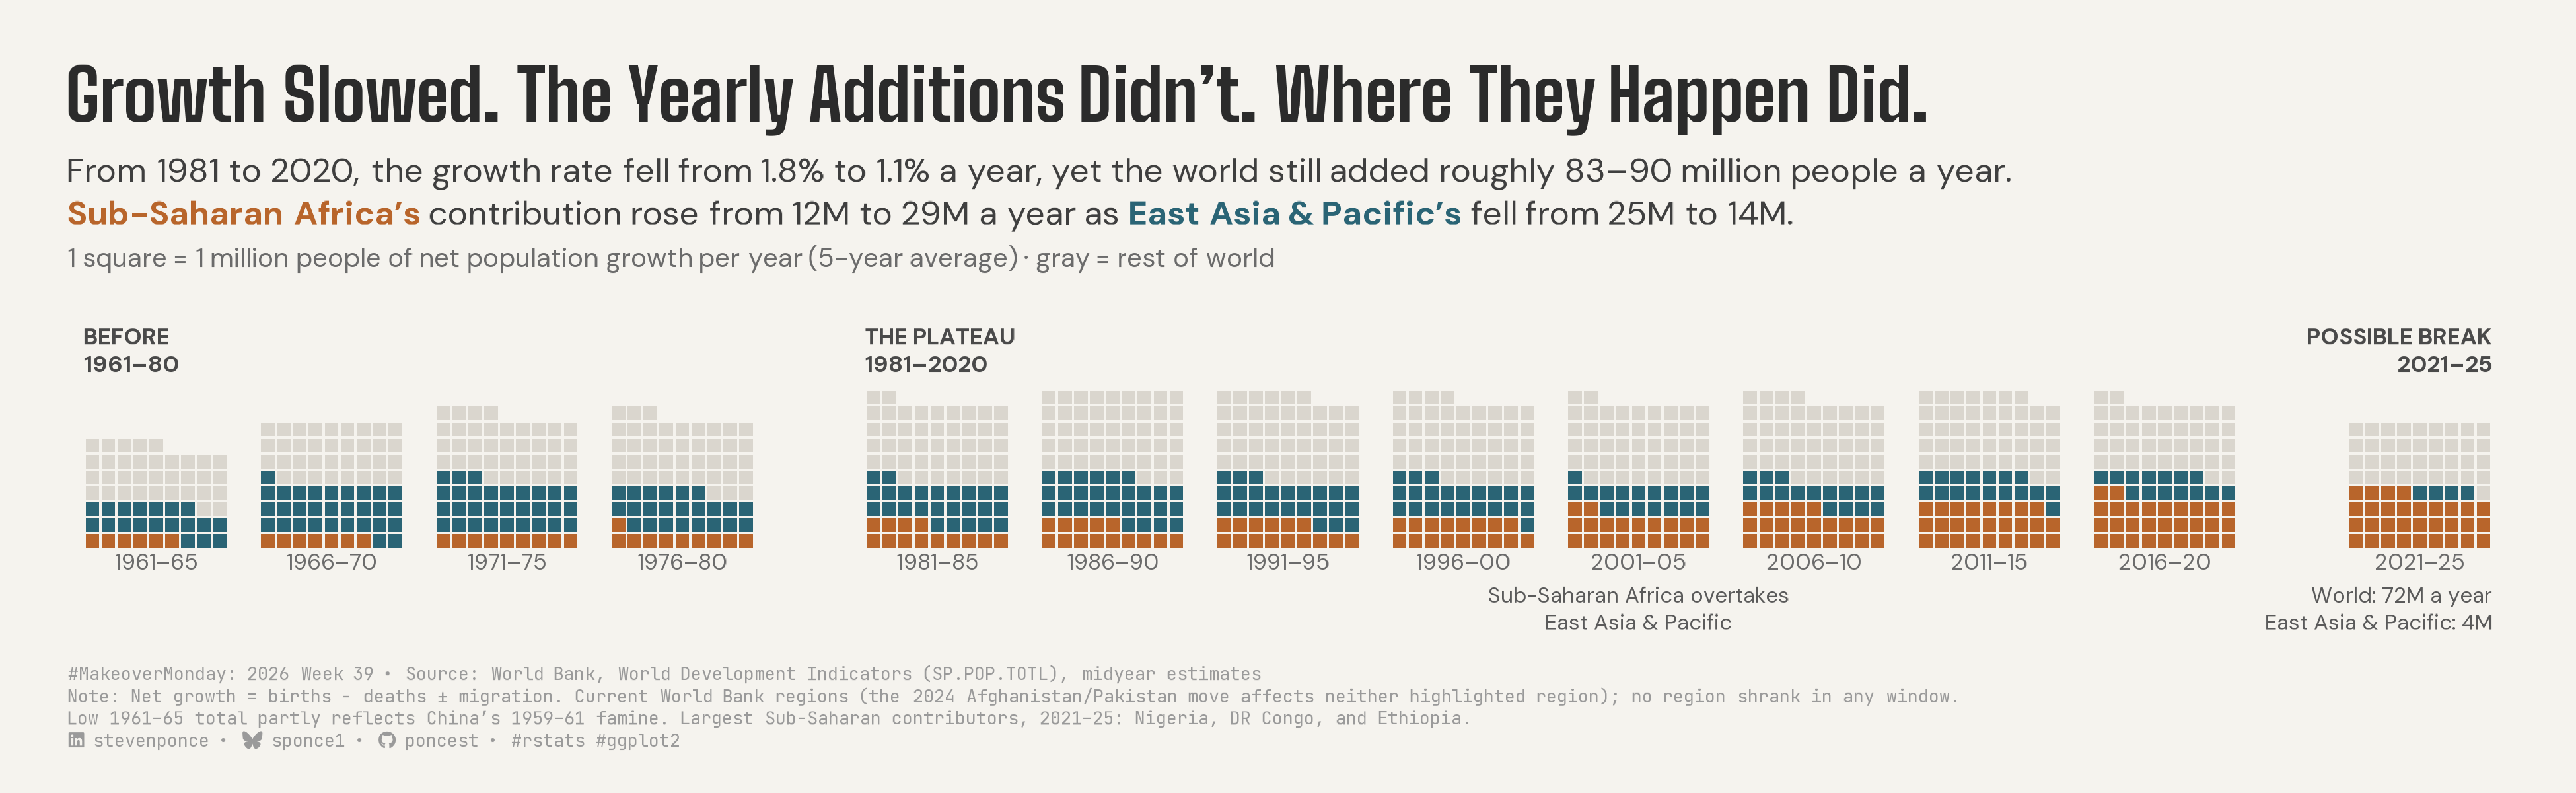

Write R code to recreate this figure.
## Challenge: #MakeoverMonday 2026 week 39
## Data:      World Population

## Author:    Steven Ponce
## Date:      2026-09-29

## Article
# https://data.worldbank.org/indicator/SP.POP.TOTL

## Data
# https://data.worldbank.org/indicator/SP.POP.TOTL

## NOTE: This script uses custom helper functions for theming and formatting.
##       See "HELPER FUNCTIONS DOCUMENTATION" section at the end for details.


## 1. LOAD PACKAGES & SETUP ----
if (!require("pacman")) install.packages("pacman")
pacman::p_load(
  tidyverse, ggtext, showtext, scales, glue, 
  janitor, ggview, readxl, countrycode
)

# Source utility functions
source(here::here("R/utils/fonts.R"))
source(here::here("R/utils/social_icons.R"))
source(here::here("R/themes/base_theme.R"))

### |- figure size ----
fig_w <- 13
fig_h <- 4.0 

## 2. READ IN THE DATA ----
df_raw <- readxl::read_excel(
  "data/2026/World-Population.xls") |>
  clean_names()


## 3. EXAMINING THE DATA ----
glimpse(df_raw)
skimr::skim_without_charts(df_raw)


## 4. TIDY DATA ---- 

### |- long format ----
df_long <- df_raw |>
  pivot_longer(
    starts_with("x"),
    names_to = "year", names_prefix = "x",
    names_transform = as.integer, values_to = "pop"
  )

### |- 5-year windows: 13 complete windows tile 1961-2025 exactly ----
win_starts <- seq(1961, 2021, by = 5)
win_label <- function(start) as.character(glue("{start}–{str_sub(start + 4, 3, 4)}"))

annual <- df_long |>
  filter(country_code %in% c("WLD", "SSF", "EAS")) |>
  select(code = country_code, year, pop) |>
  arrange(code, year) |>
  mutate(add = pop - lag(pop), .by = code) |>
  filter(year >= 1961) |>
  mutate(win_start = 1961 + (year - 1961) %/% 5 * 5)

### |- window means: SSF / EAS / Rest (= WLD - SSF - EAS, exact) ----
three <- annual |>
  summarise(add_m = mean(add) / 1e6, .by = c(code, win_start)) |>
  pivot_wider(names_from = code, values_from = add_m) |>
  mutate(Rest = WLD - SSF - EAS) |>
  arrange(win_start)

### |- copy guards: every number quoted in title/subtitle/annotations ----
plateau <- three |> filter(between(win_start, 1981, 2016))
w <- \(start, col) three[[col]][three$win_start == start]

crossover_start <- three |>
  filter(SSF > EAS) |>
  slice_min(win_start, n = 1) |>
  pull(win_start)

### |- growth rate by window ----
wld_rate <- df_long |>
  filter(country_code == "WLD") |>
  arrange(year) |>
  mutate(rate = pop / lag(pop) - 1) |>
  filter(year >= 1961) |>
  mutate(win_start = 1961 + (year - 1961) %/% 5 * 5) |>
  summarise(rate = mean(rate), .by = win_start)

rate_81 <- wld_rate$rate[wld_rate$win_start == 1981]
rate_16 <- wld_rate$rate[wld_rate$win_start == 2016]

### |- squares: 1 square = 1M net growth / yr, largest-remainder rounding ----
alloc_units <- function(x) {
  base <- floor(x)
  rem <- round(sum(x)) - sum(base)
  base + (rank(-(x - base), ties.method = "first") <= rem)
}

n_cols <- 9 # grid width in squares
gap_in <- 2 # gap between windows within an era
gap_era <- 7 # gap between eras (Ma: the void marks the boundary)

win_meta <- tibble(win_start = win_starts) |>
  mutate(
    k = row_number(),
    era = case_when(
      win_start < 1981 ~ "before",
      win_start < 2021 ~ "plateau",
      .default = "break"
    ),
    era_idx = match(era, c("before", "plateau", "break")),
    x0 = (k - 1) * (n_cols + gap_in) + (era_idx - 1) * (gap_era - gap_in),
    window = win_label(win_start)
  )

squares <- three |>
  pivot_longer(c(SSF, EAS, Rest), names_to = "group", values_to = "add_m") |>
  mutate(group = factor(group, levels = c("SSF", "EAS", "Rest"))) |> # fixed fill order
  arrange(win_start, group) |>
  mutate(n_sq = alloc_units(add_m), .by = win_start)

# Row-wise from bottom-left (column-wise fill would rebuild stacked columns)
tiles <- squares |>
  uncount(n_sq) |>
  mutate(
    i = row_number() - 1,
    col = i %% n_cols,
    row = i %/% n_cols,
    .by = win_start
  ) |>
  left_join(win_meta |> select(win_start, x0), by = "win_start") |>
  mutate(x = x0 + col, y = row)

max_row <- max(tiles$row)

### |- labels ----
window_labels <- win_meta |>
  mutate(x = x0 + (n_cols - 1) / 2, y = -1.3)

era_labels <- win_meta |>
  slice_min(k, n = 1, by = era) |>
  mutate(
    x = x0 - 0.5,
    y = max_row + 1.6,
    label = case_match(
      era,
      "before" ~ "BEFORE\n1961–80",
      "plateau" ~ "THE PLATEAU\n1981–2020",
      "break" ~ "POSSIBLE BREAK\n2021–25"
    ),
    hjust = if_else(era == "break", 1, 0),
    x = if_else(era == "break", x0 + n_cols - 0.5, x)
  )

x0_cross <- win_meta$x0[win_meta$win_start == crossover_start]
x0_break <- win_meta$x0[win_meta$win_start == 2021]

annotations <- tibble(
  x = c(x0_cross + (n_cols - 1) / 2, x0_break + n_cols - 0.5),
  y = c(-2.9, -2.9),
  hjust = c(0.5, 1),
  label = c(
    "Sub-Saharan Africa overtakes\nEast Asia & Pacific",
    glue(
      "World: {round(w(2021, 'WLD'))}M a year\n",
      "East Asia & Pacific: {round(w(2021, 'EAS'))}M"
    )
  )
)

### |- layer for the caption: largest SSF contributors, 2021-25 ----
ssf_codes <- countrycode::codelist |>
  filter(region == "Sub-Saharan Africa") |>
  pull(iso3c)

top_ssf <- df_long |>
  filter(country_code %in% ssf_codes, year %in% 2020:2025) |>
  arrange(country_code, year) |>
  mutate(add = pop - lag(pop), .by = country_code) |>
  filter(year >= 2021) |>
  summarise(add_m = mean(add) / 1e6, .by = country_name) |>
  slice_max(add_m, n = 3, with_ties = FALSE) |>
  mutate(country_name = str_replace(country_name, "Congo, Dem\\. Rep\\.", "DR Congo"))


## 5. VISUALIZATION ----

#### |- plot aesthetics ----
clrs <- get_theme_colors(
  palette = list(
    text = "#2B2B2B",
    subtext = "#5A5A5A"
  )
)

# Encoding colors hardcoded at the geoms 
col_ssf <- "#B8652B"
col_eas <- "#2A6475"
col_rest <- "#DAD6CE"
col_label <- "#6B6B6B"

### |- titles and caption ----
title_text <- "Growth Slowed. The Yearly Additions Didn't. Where They Happen Did."

subtitle_text <- str_glue(
  "From 1981 to 2020, the growth rate fell from {percent(rate_81, 0.1)} to ",
  "{percent(rate_16, 0.1)} a year, yet the world still added roughly 83–90 million people a year.<br>",
  "<span style='color:{col_ssf}'>**Sub-Saharan Africa's**</span> contribution rose from ",
  "12M to 29M a year as <span style='color:{col_eas}'>**East Asia & Pacific's**</span> ",
  "fell from 25M to 14M.<br>",
  "<span style='font-size:9pt; color:{col_label}'>",
  "1 square = 1 million people of net population growth per year (5-year average) · ",
  "gray = rest of world</span>"
)

caption_text <- create_social_caption(
  mm_year = 2026,
  mm_week = 39,
  source_text = str_glue(
    "World Bank, World Development Indicators (SP.POP.TOTL), midyear estimates<br>",
    "Note: Net growth = births − deaths ± migration. Current World Bank regions (the 2024 ",
    "Afghanistan/Pakistan move affects neither highlighted region); no region shrank in any window.<br>",
    "Low 1961–65 total partly reflects China's 1959–61 famine. ",
    "Largest Sub-Saharan contributors, 2021–25: {str_flatten_comma(top_ssf$country_name, ', and ')}."
  )
)

### |- fonts ----
setup_fonts()
fonts <- get_font_families()

### |- plot theme ----
base_theme <- create_base_theme(clrs)

weekly_theme <- extend_weekly_theme(
  base_theme,
  theme(
    plot.title = element_textbox_simple(
      family = fonts$title_1, size = 24, face = "bold", 
      color = "#2B2B2B", lineheight = 1.05,
      margin = margin(b = 8)
    ),
    plot.subtitle = element_textbox_simple(
      family = fonts$subtitle, size = 11.5,
      color = "#3F3F3F", lineheight = 1.35,
      margin = margin(b = 18)
    ),
    plot.caption = element_textbox_simple(
      family = fonts$caption, size = 6,
      color = "#9A9A9A", lineheight = 1.35,
      margin = margin(t = 14)
    ),
    axis.text = element_blank(),
    axis.title = element_blank(),
    axis.ticks = element_blank(),
    panel.grid = element_blank(),
    legend.position = "none",
    plot.margin = margin(20, 25, 12, 25)
  )
)

theme_set(weekly_theme)

### |- plot ----
p <- ggplot() +
  # Geoms
  geom_tile(
    data = tiles,
    aes(x = x, y = y, fill = group),
    width = 0.86, height = 0.86
  ) +
  geom_text(
    data = window_labels,
    aes(x = x, y = y, label = window),
    family = fonts$text, size = 2.7, color = col_label
  ) +
  geom_text(
    data = era_labels,
    aes(x = x, y = y, label = label, hjust = hjust),
    family = fonts$text, size = 2.8, fontface = "bold",
    color = "#4A4A4A", vjust = 0, lineheight = 1.05
  ) +
  geom_text(
    data = annotations,
    aes(x = x, y = y, label = label, hjust = hjust),
    family = fonts$text, size = 2.6, color = "#5A5A5A",
    vjust = 1, lineheight = 1.1
  ) +
  # Scales
  scale_fill_manual(values = c(SSF = col_ssf, EAS = col_eas, Rest = col_rest)) +
  scale_x_continuous(expand = expansion(add = 1)) +
  scale_y_continuous(
    limits = c(-5.5, max_row + 4.6),
    expand = expansion(add = 0)
  ) +
  coord_equal(clip = "off") +
  # Labs
  labs(
    title = title_text,
    subtitle = subtitle_text,
    caption = caption_text
  )

### |- Preview ----
p + ggview::canvas(width = fig_w, height = fig_h, units = "in")


### |- save ----
save_ggplot(
  plot = p,
  file = here::here("2026", "Week_39", "2026_39.png"),
  width = fig_w, height = fig_h,
)


# 6. HELPER FUNCTIONS DOCUMENTATION ----

## ============================================================================ ##
##                     CUSTOM HELPER FUNCTIONS                                  ##
## ============================================================================ ##
#
# This analysis uses custom helper functions for consistent theming, fonts,
# and formatting across all my #MakeoverMonday projects. The core analysis logic
# (data tidying and visualization) uses only standard tidyverse packages.
#
# -----------------------------------------------------------------------------
# FUNCTIONS USED IN THIS SCRIPT:
# -----------------------------------------------------------------------------
#
# 📂 R/utils/fonts.R
#    • setup_fonts()       - Initialize Google Fonts with showtext
#    • get_font_families() - Return standardized font family names
#
# 📂 R/utils/social_icons.R
#    • create_social_caption() - Generate formatted caption with social handles
#                                and #MakeoverMonday attribution
#
# 📂 R/themes/base_theme.R
#    • create_base_theme()   - Create consistent base ggplot2 theme
#    • extend_weekly_theme() - Add weekly-specific theme customizations
#    • get_theme_colors()    - Get color palettes for highlight/text
#
# -----------------------------------------------------------------------------
# WHY CUSTOM FUNCTIONS?
# -----------------------------------------------------------------------------
# These utilities eliminate repetitive code and ensure visual consistency
# across X+ weekly visualizations. Instead of copy-pasting 30+ lines of
# theme() code each week, I use create_base_theme() and extend as needed.
#
# -----------------------------------------------------------------------------
# VIEW SOURCE CODE:
# -----------------------------------------------------------------------------
# All helper functions are open source on GitHub:
# 🔗 https://github.com/poncest/MakeoverMonday/tree/master/R
#
# Main files:
#   • R/utils/fonts.R         - Font setup and management
#   • R/utils/social_icons.R  - Caption generation with icons
#   • R/themes/base_theme.R   - Reusable ggplot2 themes
#
# -----------------------------------------------------------------------------
# REPRODUCIBILITY:
# -----------------------------------------------------------------------------
# To run this script:
#
# Option 1 - Use the helper functions (recommended):
#   1. Clone the repo: https://github.com/poncest/MakeoverMonday/tree/master
#   2. Make sure the R/ directory structure is maintained
#   3. Run the script as-is
#
# Option 2 - Replace with standard code:
#   1. Replace setup_fonts() with your own font setup
#   2. Replace get_theme_colors() with manual color definitions
#   3. Replace create_base_theme() with theme_minimal() + theme()
#   4. Replace create_social_caption() with manual caption text
#
## ============================================================================ ##


# 7. SESSION INFO ----
sessioninfo::session_info(include_base = TRUE)

# ─ Session info ─────────────────────────────────────────────────────────────────
# setting  value
# version  R version 4.6.1 (2026-06-24)
# os       macOS Tahoe 26.6.2
# system   aarch64, darwin23
# ui       RStudio
# language (EN)
# collate  en_US.UTF-8
# ctype    en_US.UTF-8
# tz       America/New_York
# date     2026-09-29
# rstudio  2026.08.1+195 Yellow Yarrow (desktop)
# pandoc   NA
# quarto   1.9.38 @ /usr/local/bin/quarto
# 
# ─ Packages ─────────────────────────────────────────────────────────────────────
# ! package      * version date (UTC) lib source
# base         * 4.6.1   2026-06-25 [?] local
# base64enc      0.1-6   2026-02-02 [1] CRAN (R 4.6.0)
# cellranger     1.1.0   2016-07-27 [1] CRAN (R 4.6.0)
# cli            3.6.6   2026-04-09 [1] CRAN (R 4.6.0)
# commonmark     2.0.0   2025-07-07 [1] CRAN (R 4.6.0)
# P compiler       4.6.1   2026-06-25 [1] local
# countrycode  * 1.9.0   2026-08-20 [1] CRAN (R 4.6.1)
# curl           7.1.0   2026-04-22 [1] CRAN (R 4.6.0)
# P datasets     * 4.6.1   2026-06-25 [1] local
# digest         0.6.39  2025-11-19 [1] CRAN (R 4.6.0)
# dplyr        * 1.2.1   2026-04-03 [1] CRAN (R 4.6.0)
# evaluate       1.0.5   2025-08-27 [1] CRAN (R 4.6.0)
# farver         2.1.2   2024-05-13 [1] CRAN (R 4.6.0)
# fastmap        1.2.0   2024-05-15 [1] CRAN (R 4.6.0)
# forcats      * 1.0.1   2025-09-25 [1] CRAN (R 4.6.0)
# generics       0.1.4   2025-05-09 [1] CRAN (R 4.6.0)
# ggplot2      * 4.0.3   2026-04-22 [1] CRAN (R 4.6.0)
# ggtext       * 0.2.0   2026-08-28 [1] CRAN (R 4.6.1)
# ggview       * 0.2.2   2025-07-05 [1] CRAN (R 4.6.0)
# glue         * 1.8.1   2026-04-17 [1] CRAN (R 4.6.0)
# P graphics     * 4.6.1   2026-06-25 [1] local
# P grDevices    * 4.6.1   2026-06-25 [1] local
# P grid           4.6.1   2026-06-25 [1] local
# gridtext       0.1.6   2026-02-19 [1] CRAN (R 4.6.0)
# gtable         0.3.6   2024-10-25 [1] CRAN (R 4.6.0)
# here         * 1.0.2   2025-09-15 [1] CRAN (R 4.6.0)
# hms            1.1.4   2025-10-17 [1] CRAN (R 4.6.0)
# htmltools      0.5.9   2025-12-04 [1] CRAN (R 4.6.0)
# janitor      * 2.2.1   2024-12-22 [1] CRAN (R 4.6.0)
# jsonlite       2.0.0   2025-03-27 [1] CRAN (R 4.6.0)
# knitr          1.51    2025-12-20 [1] CRAN (R 4.6.0)
# labeling       0.4.3   2023-08-29 [1] CRAN (R 4.6.0)
# lifecycle      1.0.5   2026-01-08 [1] CRAN (R 4.6.0)
# litedown       0.10    2026-07-11 [1] CRAN (R 4.6.1)
# lubridate    * 1.9.5   2026-02-04 [1] CRAN (R 4.6.0)
# magrittr       2.0.5   2026-04-04 [1] CRAN (R 4.6.0)
# markdown       2.0     2025-03-23 [1] CRAN (R 4.6.0)
# P methods      * 4.6.1   2026-06-25 [1] local
# otel           0.2.0   2025-08-29 [1] CRAN (R 4.6.0)
# pacman       * 0.5.1   2019-03-11 [1] CRAN (R 4.6.0)
# pillar         1.11.1  2025-09-17 [1] CRAN (R 4.6.0)
# pkgconfig      2.0.3   2019-09-22 [1] CRAN (R 4.6.0)
# purrr        * 1.2.2   2026-04-10 [1] CRAN (R 4.6.0)
# R.cache        0.17.0  2025-05-02 [1] CRAN (R 4.6.0)
# R.methodsS3    1.8.2   2022-06-13 [1] CRAN (R 4.6.0)
# R.oo           1.27.1  2025-05-02 [1] CRAN (R 4.6.0)
# R.utils        2.13.0  2025-02-24 [1] CRAN (R 4.6.0)
# R6             2.6.1   2025-02-15 [1] CRAN (R 4.6.0)
# ragg           1.5.2   2026-03-23 [1] CRAN (R 4.6.0)
# RColorBrewer   1.1-3   2022-04-03 [1] CRAN (R 4.6.0)
# Rcpp           1.1.2   2026-07-05 [1] CRAN (R 4.6.1)
# readr        * 2.2.0   2026-02-19 [1] CRAN (R 4.6.0)
# readxl       * 1.5.0   2026-05-16 [1] CRAN (R 4.6.0)
# repr           1.1.7   2024-03-22 [1] CRAN (R 4.6.0)
# rlang          1.3.0   2026-07-05 [1] CRAN (R 4.6.1)
# rprojroot      2.1.1   2025-08-26 [1] CRAN (R 4.6.0)
# rstudioapi     0.19.0  2026-06-11 [1] CRAN (R 4.6.0)
# S7             0.2.2   2026-04-22 [1] CRAN (R 4.6.0)
# scales       * 1.4.0   2025-04-24 [1] CRAN (R 4.6.0)
# sessioninfo    1.2.4   2026-06-04 [1] CRAN (R 4.6.0)
# showtext     * 0.9-8   2026-03-21 [1] CRAN (R 4.6.0)
# showtextdb   * 3.0     2020-06-04 [1] CRAN (R 4.6.0)
# skimr          2.2.2   2026-01-10 [1] CRAN (R 4.6.0)
# snakecase      0.11.1  2023-08-27 [1] CRAN (R 4.6.0)
# P stats        * 4.6.1   2026-06-25 [1] local
# stringi        1.8.7   2025-03-27 [1] CRAN (R 4.6.0)
# stringr      * 1.6.0   2025-11-04 [1] CRAN (R 4.6.0)
# styler         1.11.0  2025-10-13 [1] CRAN (R 4.6.0)
# sysfonts     * 0.8.9   2024-03-02 [1] CRAN (R 4.6.0)
# systemfonts    1.3.2   2026-03-05 [1] CRAN (R 4.6.0)
# textshaping    1.0.5   2026-03-06 [1] CRAN (R 4.6.0)
# tibble       * 3.3.1   2026-01-11 [1] CRAN (R 4.6.0)
# tidyr        * 1.3.2   2025-12-19 [1] CRAN (R 4.6.0)
# tidyselect     1.2.1   2024-03-11 [1] CRAN (R 4.6.0)
# tidyverse    * 2.0.0   2023-02-22 [1] CRAN (R 4.6.0)
# timechange     0.4.0   2026-01-29 [1] CRAN (R 4.6.0)
# P tools          4.6.1   2026-06-25 [1] local
# tzdb           0.5.0   2025-03-15 [1] CRAN (R 4.6.0)
# utf8           1.2.6   2025-06-08 [1] CRAN (R 4.6.0)
# P utils        * 4.6.1   2026-06-25 [1] local
# vctrs          0.7.3   2026-04-11 [1] CRAN (R 4.6.0)
# withr          3.0.3   2026-06-19 [1] CRAN (R 4.6.0)
# xfun           0.60    2026-07-09 [1] CRAN (R 4.6.1)
# xml2           1.6.0   2026-06-22 [1] CRAN (R 4.6.1)
# 
# [1] /Library/Frameworks/R.framework/Versions/4.6/Resources/library
# 
# * ── Packages attached to the search path.
# P ── Loaded and on-disk path mismatch.
# 
# ────────────────────────────────────────────────────────────────────────────────
